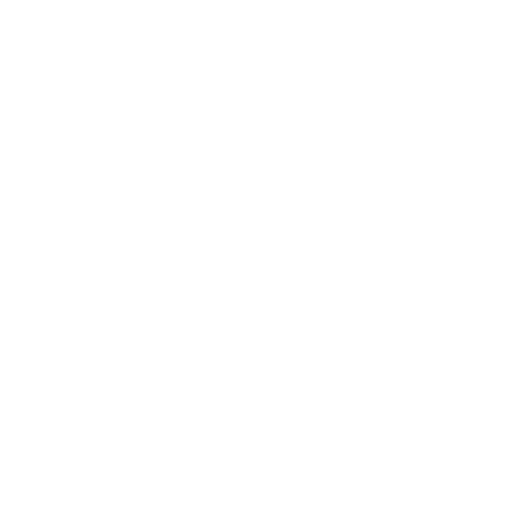
t = 0.00 s
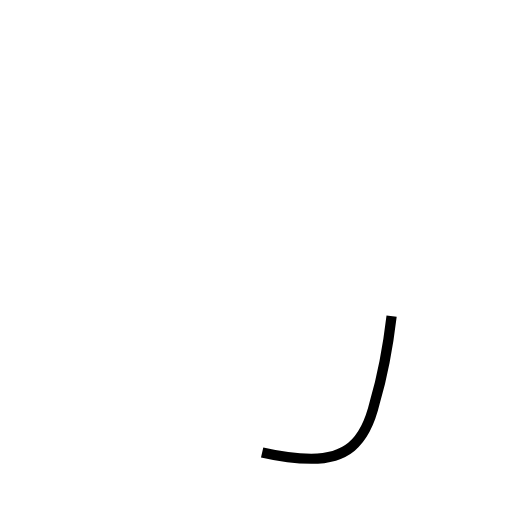
t = 0.68 s
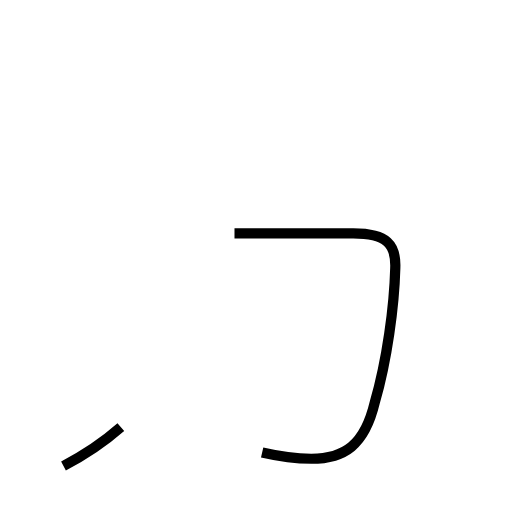
t = 1.56 s
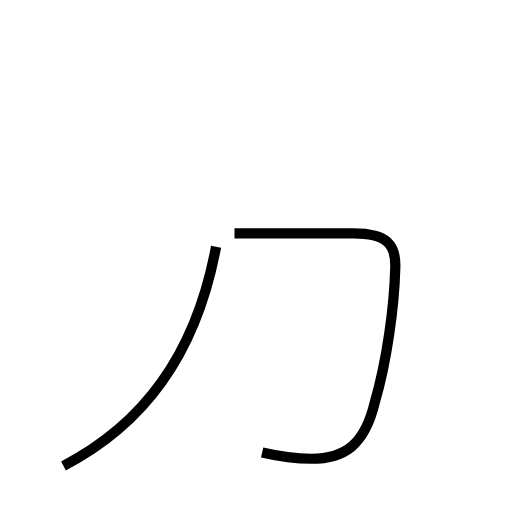
t = 2.17 s
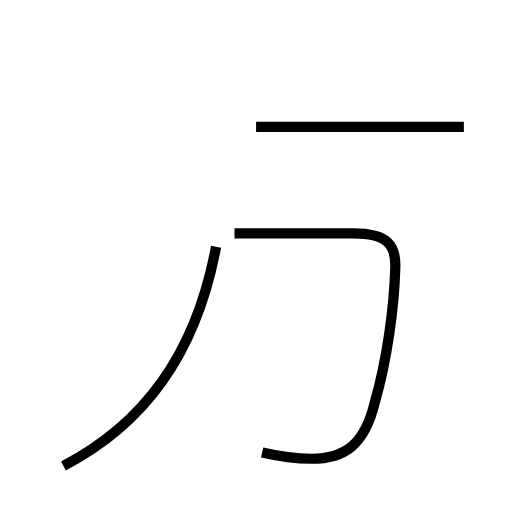
t = 2.78 s
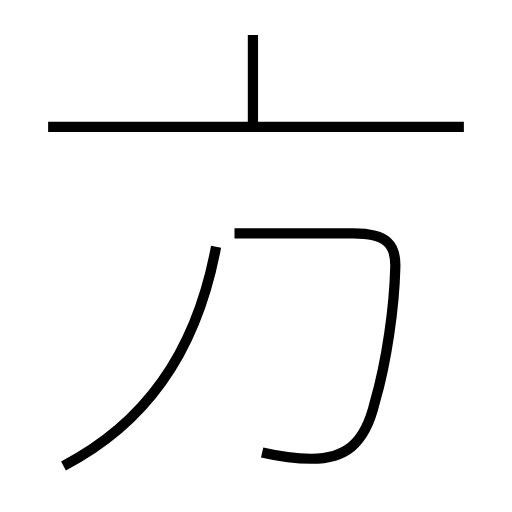
t = 3.66 s

The animated SVG that drew these frames (rendered in a browser with its animation timeline set to each time). Animation: 4 SMIL elements (animate=4); one cycle of 3.65 s.

<?xml version='1.0' encoding='utf-8'?>
<svg viewBox="0.0 -6.0 50.0 50.0" version="1.1" xmlns="http://www.w3.org/2000/svg"><rect x="-1000" y="-1000" width="2000" height="2000" stroke="white" fill="white" /><g style="fill:none;stroke:#000000;stroke-width:1"><path d="M 25.6 0.2 C 26.9 0.5 28.8 0.8 30.4 0.8 C 33.6 0.8 35.6 -0.5 36.6 -4.7 C 37.8 -8.8 38.5 -14.1 38.6 -17.8 C 38.7 -20.1 37.8 -21.2 34.5 -21.2 L 22.9 -21.2 " transform="translate(0.0 38.0)" stroke-dasharray="45.15727575281981" stroke-dashoffset="45.15727575281981"><animate attributeName="stroke-dashoffset" from="45.15727575281981" to="0" dur="1.354718272584594s" begin="0s" fill="freeze" /></path><path d="M 6.2 1.5 C 13.9 -2.5 19.1 -9.2 21.1 -19.9 " transform="translate(0.0 38.0)" stroke-dasharray="27.083107936808666" stroke-dashoffset="27.083107936808666"><animate attributeName="stroke-dashoffset" from="27.083107936808666" to="0" dur="0.81249323810426s" begin="1.354718272584594s" fill="freeze" /></path><path d="M 45.3 -31.6 L 4.7 -31.6 " transform="translate(0.0 38.0)" stroke-dasharray="40.599999999999994" stroke-dashoffset="40.599999999999994"><animate attributeName="stroke-dashoffset" from="40.599999999999994" to="0" dur="1.2179999999999997s" begin="2.167211510688854s" fill="freeze" /></path><path d="M 24.7 -31.6 L 24.7 -40.6" transform="translate(0.0 38.0)" stroke-dasharray="9.0" stroke-dashoffset="9.0"><animate attributeName="stroke-dashoffset" from="9.0" to="0" dur="0.27s" begin="3.385211510688854s" fill="freeze" /></path></g></svg>
